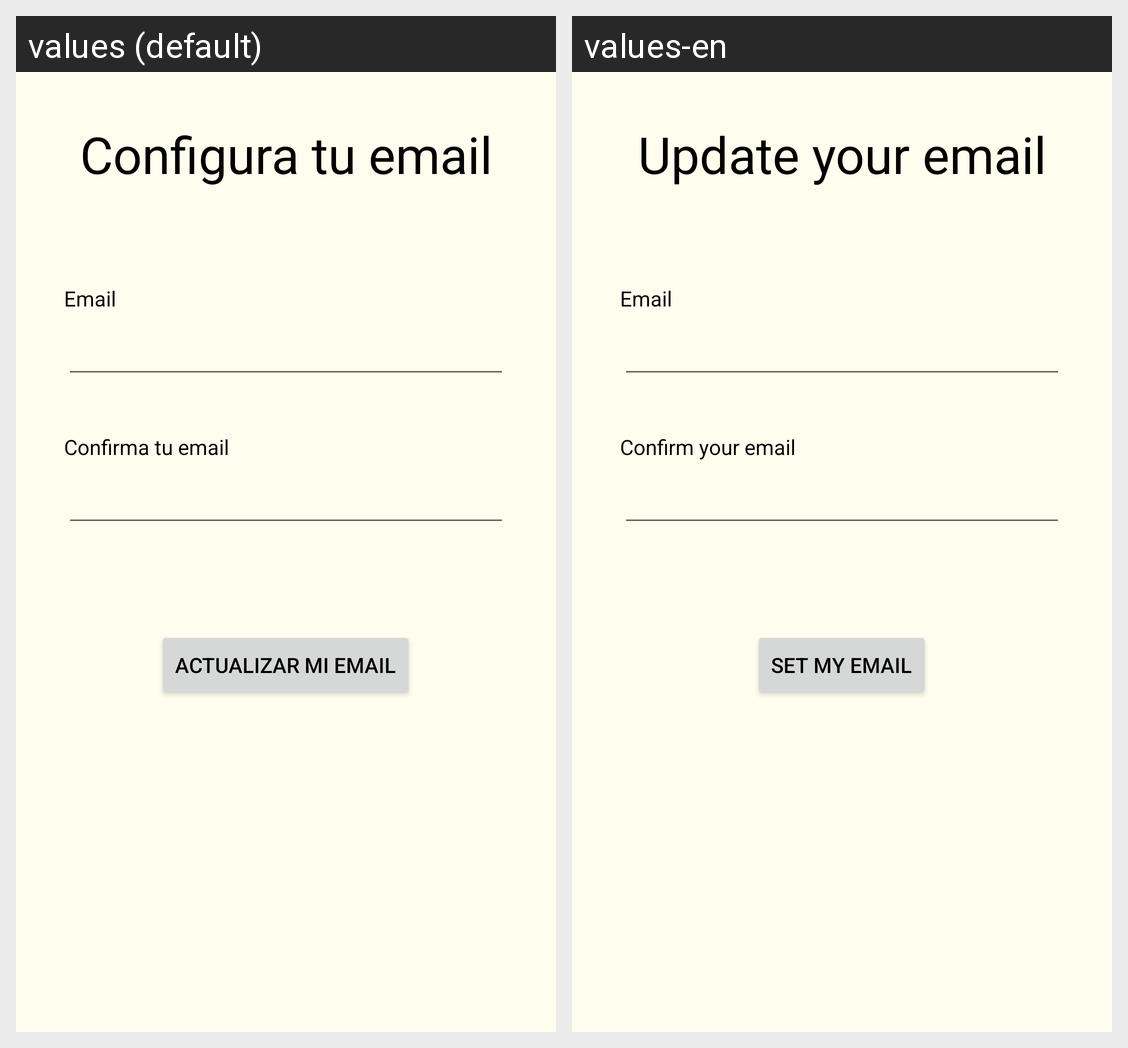

Translations of the strings shown on this Android screen, per locale in the grid:
Android screen res/layout/activity_configurar_email.xml rendered under 2 locales, left to right: values (default), values-en. Device: Nexus 5 (rendered at 1080×1920; each locale shown at half size, 540×960, under a caption strip naming it); theme Theme.Hysi.
Strings drawn on this screen, with the default value and each locale's value (text and hints the layout hard-codes, and strings that could not be matched under every locale, appear in the picture but are not listed):

titulo_email
  values: Configura tu email
  values-en: Update your email

introducir_email_1
  values: Email
  values-en: Email

introducir_email_2
  values: Confirma tu email
  values-en: Confirm your email

boton_email_introducir
  values: Actualizar mi email
  values-en: Set my email
